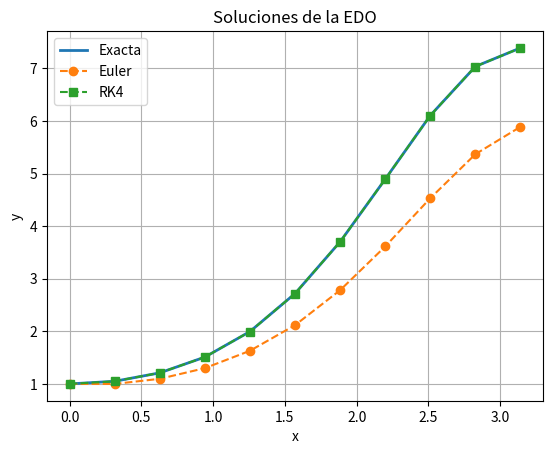

Generate this figure with matplotlib:
import numpy as np
import matplotlib.pyplot as plt
from tabulate import tabulate
import sympy as sp

def euler_method(f, x_vals, y0):
    y_vals = [y0]
    for i in range(1, len(x_vals)):
        h = x_vals[i] - x_vals[i - 1]
        y_new = y_vals[-1] + h * f(x_vals[i - 1], y_vals[-1])
        y_vals.append(y_new)
    return y_vals

def rk4_method(f, x_vals, y0):
    y_vals = [y0]
    for i in range(1, len(x_vals)):
        h = x_vals[i] - x_vals[i - 1]
        x_i = x_vals[i - 1]
        y_i = y_vals[-1]
        k1 = f(x_i, y_i)
        k2 = f(x_i + h/2, y_i + h * k1 / 2)
        k3 = f(x_i + h/2, y_i + h * k2 / 2)
        k4 = f(x_i + h, y_i + h * k3)
        y_new = y_i + h * (k1 + 2*k2 + 2*k3 + k4) / 6
        y_vals.append(y_new)
    return y_vals

def solve_and_compare(f_numeric, exact_sol, x_vals, y0):
    exact_vals = [exact_sol(x) for x in x_vals]
    euler_vals = euler_method(f_numeric, x_vals, y0)
    rk4_vals = rk4_method(f_numeric, x_vals, y0)

    table = [["k", "x", "Exacta", "Euler", "RK4"]]
    for i in range(len(x_vals)):
        x_label = f"{x_vals[i]:.4f}"
        table.append([
            i,
            x_label,
            round(exact_vals[i], 6),
            round(euler_vals[i], 6),
            round(rk4_vals[i], 6)
        ])

    print(tabulate(table, headers="firstrow", tablefmt="grid"))
    
    # Graficar soluciones
    plt.plot(x_vals, exact_vals, label='Exacta', linewidth=2)
    plt.plot(x_vals, euler_vals, 'o--', label='Euler')
    plt.plot(x_vals, rk4_vals, 's--', label='RK4')
    plt.xlabel('x')
    plt.ylabel('y')
    plt.title('Soluciones de la EDO')
    plt.legend()
    plt.grid(True)
    plt.show()

def main():
    # EDO: dy/dx = cos(x) + x, y(0) = 1
    y0 = 1
    h = np.pi / 10
    x_vals = np.arange(0, np.pi + h, h)

    # Definición numérica de f(x, y)
    def f_numeric(x, y):
        return y*np.sin(x) 

    # Solución exacta: y(x) = sin(x) + x**2 / 2 + 1
    def exact_sol(x):
        return np.exp(1)*np.exp(-np.cos(x))

    solve_and_compare(f_numeric, exact_sol, x_vals, y0)

if __name__ == "__main__":
    main()
